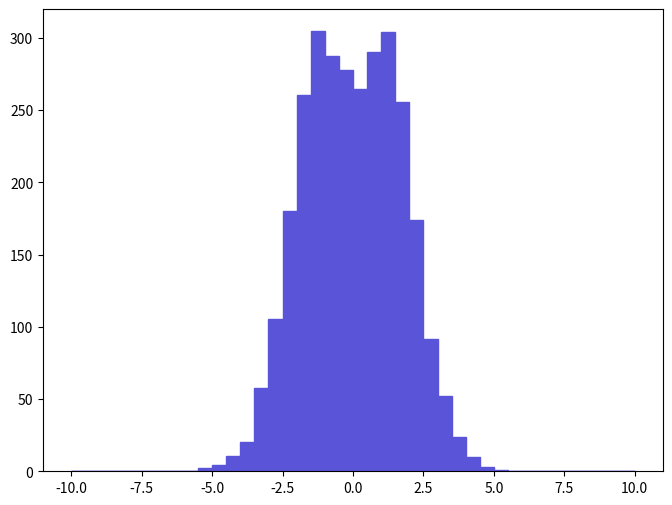

This figure's Python source: (Note: this script raises an exception after producing the figure.)
def selection_6():

    # Library import
    import numpy
    import matplotlib
    import matplotlib.pyplot   as plt
    import matplotlib.gridspec as gridspec

    # Library version
    matplotlib_version = matplotlib.__version__
    numpy_version      = numpy.__version__

    # Histo binning
    xBinning = numpy.linspace(-10.0,10.0,41,endpoint=True)

    # Creating data sequence: middle of each bin
    xData = numpy.array([-9.75,-9.25,-8.75,-8.25,-7.75,-7.25,-6.75,-6.25,-5.75,-5.25,-4.75,-4.25,-3.75,-3.25,-2.75,-2.25,-1.75,-1.25,-0.75,-0.25,0.25,0.75,1.25,1.75,2.25,2.75,3.25,3.75,4.25,4.75,5.25,5.75,6.25,6.75,7.25,7.75,8.25,8.75,9.25,9.75])

    # Creating weights for histo: y7_ETA_0
    y7_ETA_0_weights = numpy.array([0.0,0.0,0.0,0.0,0.0,0.29824130158,0.29824130158,0.0,0.29824130158,2.38593001264,4.4736190237,10.7366900569,19.9821701059,57.5605703049,105.279200558,179.839500953,260.662901381,304.504401613,287.504601523,277.662601471,264.838301403,290.487001539,303.90790161,255.592801354,174.172900923,91.8583204866,51.8939802749,23.8593001264,9.54372105056,3.28065401738,1.19296500632,0.29824130158,0.0,0.0,0.0,0.0,0.0,0.0,0.0,0.0])

    # Creating a new Canvas
    fig   = plt.figure(figsize=(8,6),dpi=80)
    frame = gridspec.GridSpec(1,1)
    pad   = fig.add_subplot(frame[0])

    # Creating a new Stack
    pad.hist(x=xData, bins=xBinning, weights=y7_ETA_0_weights,\
             label="$unweighted\_events$", histtype="stepfilled", rwidth=1.0,\
             color="#5954d8", edgecolor="#5954d8", linewidth=1, linestyle="solid",\
             bottom=None, cumulative=False, normed=False, align="mid", orientation="vertical")


    # Axis
    plt.rc('text',usetex=False)
    plt.xlabel(r"$\eta$ $[ uv~_{1} ]$ ",\
               fontsize=16,color="black")
    plt.ylabel(r"$\mathrm{Events}$ $(\mathcal{L}_{\mathrm{int}} = 10\ \mathrm{fb}^{-1})$ ",\
               fontsize=16,color="black")

    # Boundary of y-axis
    ymax=(y7_ETA_0_weights).max()*1.1
    #ymin=0 # linear scale
    ymin=min([x for x in (y7_ETA_0_weights) if x])/100. # log scale
    plt.gca().set_ylim(ymin,ymax)

    # Log/Linear scale for X-axis
    plt.gca().set_xscale("linear")
    #plt.gca().set_xscale("log",nonposx="clip")

    # Log/Linear scale for Y-axis
    #plt.gca().set_yscale("linear")
    plt.gca().set_yscale("log",nonposy="clip")

    # Saving the image
    plt.savefig('../../HTML/MadAnalysis5job_0/selection_6.png')
    plt.savefig('../../PDF/MadAnalysis5job_0/selection_6.png')
    plt.savefig('../../DVI/MadAnalysis5job_0/selection_6.eps')

# Running!
if __name__ == '__main__':
    selection_6()
